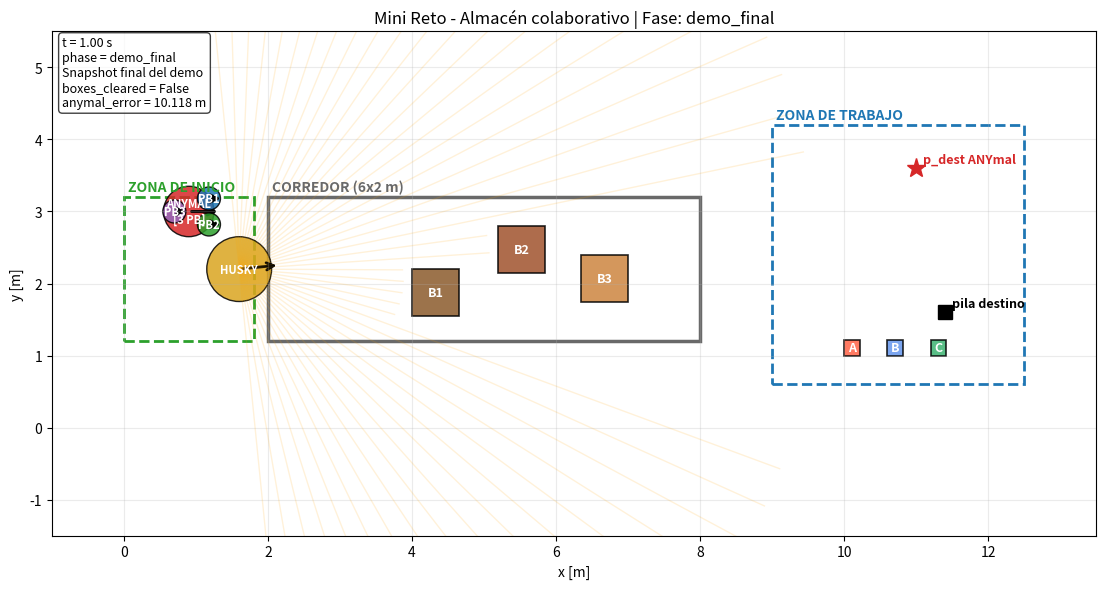

Source code (Python):
"""
sim.py
------
Simulador 2D del escenario completo del mini reto de Robots Móviles.

Este módulo define:
- El mapa del almacén
- El corredor bloqueado
- Las cajas grandes que empuja el Husky
- Las cajas pequeñas A, B, C para apilar
- Los estados de los robots en 2D
- Utilidades geométricas, colisiones básicas y logging
- Visualización estática y animación en matplotlib

Diseñado para integrarse con:
    1) husky_pusher.py
    2) anymal_gait.py
    3) puzzlebot_arm.py
    4) coordinator.py

Autor: Tu equipo
Curso: TE3002B - Robots Móviles Terrestres
"""

from __future__ import annotations

from dataclasses import dataclass, field
from typing import Dict, List, Tuple, Optional
import math
import numpy as np
import matplotlib.pyplot as plt
from matplotlib.patches import Rectangle, Circle, FancyArrowPatch
from matplotlib.animation import FuncAnimation


# =============================================================================
# Utilidades geométricas
# =============================================================================

def wrap_angle(theta: float) -> float:
    """Normaliza un ángulo al intervalo [-pi, pi]."""
    return math.atan2(math.sin(theta), math.cos(theta))


def distance(p1: Tuple[float, float], p2: Tuple[float, float]) -> float:
    """Distancia euclidiana 2D."""
    return math.hypot(p2[0] - p1[0], p2[1] - p1[1])


def clamp(value: float, low: float, high: float) -> float:
    """Satura un valor en [low, high]."""
    return max(low, min(high, value))


def point_in_rect(
    px: float,
    py: float,
    rx: float,
    ry: float,
    rw: float,
    rh: float
) -> bool:
    """Indica si un punto está dentro de un rectángulo axis-aligned."""
    return (rx <= px <= rx + rw) and (ry <= py <= ry + rh)


def rect_center(x: float, y: float, w: float, h: float) -> Tuple[float, float]:
    """Centro geométrico de un rectángulo."""
    return (x + w / 2.0, y + h / 2.0)


# =============================================================================
# Entidades del mundo
# =============================================================================

@dataclass
class Box2D:
    """
    Caja rectangular en 2D.

    Atributos:
        name: identificador
        x, y: esquina inferior izquierda [m]
        w, h: dimensiones [m]
        kind: "large" o "small"
        color: color para dibujar
        movable: si puede moverse
        stacked: si ya forma parte de la pila final
    """
    name: str
    x: float
    y: float
    w: float
    h: float
    kind: str = "large"
    color: str = "saddlebrown"
    movable: bool = True
    stacked: bool = False

    def center(self) -> Tuple[float, float]:
        """Retorna el centro de la caja."""
        return rect_center(self.x, self.y, self.w, self.h)

    def as_patch(self, alpha: float = 0.85) -> Rectangle:
        """Genera el patch de matplotlib para dibujar la caja."""
        return Rectangle(
            (self.x, self.y),
            self.w,
            self.h,
            facecolor=self.color,
            edgecolor="black",
            linewidth=1.2,
            alpha=alpha
        )

    def move_by(self, dx: float, dy: float) -> None:
        """Desplaza la caja."""
        if self.movable:
            self.x += dx
            self.y += dy

    def set_center(self, cx: float, cy: float) -> None:
        """Reposiciona la caja usando su centro."""
        self.x = cx - self.w / 2.0
        self.y = cy - self.h / 2.0


@dataclass
class RobotState:
    """
    Estado simplificado de un robot móvil en 2D.

    Atributos:
        name: nombre del robot
        x, y, theta: pose en el plano
        radius: radio de colisión aproximado
        color: color para dibujarlo
        active: si debe mostrarse
        payload: texto descriptivo opcional
    """
    name: str
    x: float
    y: float
    theta: float = 0.0
    radius: float = 0.25
    color: str = "tab:blue"
    active: bool = True
    payload: Optional[str] = None

    def pose(self) -> Tuple[float, float, float]:
        """Retorna la pose actual."""
        return (self.x, self.y, self.theta)

    def set_pose(self, x: float, y: float, theta: float) -> None:
        """Actualiza la pose del robot."""
        self.x = x
        self.y = y
        self.theta = wrap_angle(theta)


@dataclass
class WorldLog:
    """
    Estructura de logging del escenario.

    Guarda snapshots temporales del mundo para graficación y animación.
    """
    t: List[float] = field(default_factory=list)
    robot_states: List[Dict[str, Tuple[float, float, float]]] = field(default_factory=list)
    box_states: List[Dict[str, Tuple[float, float]]] = field(default_factory=list)
    phase: List[str] = field(default_factory=list)
    notes: List[str] = field(default_factory=list)

    def append(
        self,
        t: float,
        robots: Dict[str, RobotState],
        boxes: Dict[str, Box2D],
        phase: str,
        note: str = ""
    ) -> None:
        """Agrega un snapshot del estado actual."""
        self.t.append(t)
        self.robot_states.append(
            {name: (r.x, r.y, r.theta) for name, r in robots.items()}
        )
        self.box_states.append(
            {name: (b.x, b.y) for name, b in boxes.items()}
        )
        self.phase.append(phase)
        self.notes.append(note)


# =============================================================================
# Escenario principal del reto
# =============================================================================

class WarehouseSim:
    """
    Simulador 2D del almacén colaborativo.

    El mundo incluye:
    - zona de inicio
    - corredor (rectángulo de 6x2 m)
    - zona de trabajo
    - tres cajas grandes bloqueando el corredor
    - tres cajas pequeñas A, B, C
    - punto destino de apilado

    Coordenadas del mundo:
        X hacia la derecha
        Y hacia arriba
    """

    def __init__(self, dt: float = 0.05):
        self.dt = dt
        self.time = 0.0

        # Dimensiones generales del mundo
        self.world_xmin = -1.0
        self.world_xmax = 13.5
        self.world_ymin = -1.5
        self.world_ymax = 5.5

        # Rectángulos de referencia
        self.start_zone = (0.0, 1.2, 1.8, 2.0)         # x, y, w, h
        self.corridor = (2.0, 1.2, 6.0, 2.0)           # rectángulo de 6x2 m
        self.work_zone = (9.0, 0.6, 3.5, 3.6)

        # Punto destino ANYmal
        self.anymal_goal = (11.0, 3.6)

        # Punto destino de apilado C-B-A
        self.stack_point = (11.4, 1.6)

        # Robots del escenario
        self.robots: Dict[str, RobotState] = {}
        self._init_robots()

        # Cajas grandes y pequeñas
        self.boxes: Dict[str, Box2D] = {}
        self._init_boxes()

        # Historial temporal del mundo
        self.log = WorldLog()

        # Configuración visual
        self.title = "Mini Reto - Almacén colaborativo"

    # -------------------------------------------------------------------------
    # Inicialización
    # -------------------------------------------------------------------------

    def _init_robots(self) -> None:
        """Inicializa los robots del escenario."""
        self.robots["husky"] = RobotState(
            name="husky",
            x=0.8,
            y=2.2,
            theta=0.0,
            radius=0.45,
            color="goldenrod",
            payload=None
        )

        self.robots["anymal"] = RobotState(
            name="anymal",
            x=0.9,
            y=3.0,
            theta=0.0,
            radius=0.35,
            color="tab:red",
            payload="3 PB"
        )

        self.robots["pb1"] = RobotState(
            name="pb1",
            x=1.1,
            y=3.05,
            theta=0.0,
            radius=0.16,
            color="tab:blue",
            active=False
        )
        self.robots["pb2"] = RobotState(
            name="pb2",
            x=0.9,
            y=2.85,
            theta=0.0,
            radius=0.16,
            color="tab:green",
            active=False
        )
        self.robots["pb3"] = RobotState(
            name="pb3",
            x=0.7,
            y=3.05,
            theta=0.0,
            radius=0.16,
            color="tab:purple",
            active=False
        )

    def _init_boxes(self) -> None:
        """Inicializa las cajas grandes del corredor y las pequeñas del área de trabajo."""
        # Cajas grandes que bloquean el corredor
        self.boxes["B1"] = Box2D(
            name="B1",
            x=4.0,
            y=1.55,
            w=0.65,
            h=0.65,
            kind="large",
            color="#8B5A2B"
        )
        self.boxes["B2"] = Box2D(
            name="B2",
            x=5.2,
            y=2.15,
            w=0.65,
            h=0.65,
            kind="large",
            color="#A0522D"
        )
        self.boxes["B3"] = Box2D(
            name="B3",
            x=6.35,
            y=1.75,
            w=0.65,
            h=0.65,
            kind="large",
            color="#CD853F"
        )

        # Cajas pequeñas del apilado
        self.boxes["A"] = Box2D(
            name="A",
            x=10.0,
            y=1.0,
            w=0.22,
            h=0.22,
            kind="small",
            color="tomato"
        )
        self.boxes["B"] = Box2D(
            name="B",
            x=10.6,
            y=1.0,
            w=0.22,
            h=0.22,
            kind="small",
            color="cornflowerblue"
        )
        self.boxes["C"] = Box2D(
            name="C",
            x=11.2,
            y=1.0,
            w=0.22,
            h=0.22,
            kind="small",
            color="mediumseagreen"
        )

    # -------------------------------------------------------------------------
    # Utilidades de escenario
    # -------------------------------------------------------------------------

    def reset(self) -> None:
        """Reinicia por completo el escenario a su estado inicial."""
        self.time = 0.0
        self.log = WorldLog()
        self._init_robots()
        self._init_boxes()

    def step(self, n: int = 1, phase: str = "idle", note: str = "") -> None:
        """
        Avanza el tiempo del mundo y guarda snapshots.

        No integra dinámica por sí mismo; se usa como reloj central.
        """
        for _ in range(n):
            self.time += self.dt
            self.record_state(phase=phase, note=note)

    def record_state(self, phase: str = "idle", note: str = "") -> None:
        """Guarda el estado actual del mundo en el log."""
        self.log.append(
            t=self.time,
            robots=self.robots,
            boxes=self.boxes,
            phase=phase,
            note=note
        )

    def set_robot_pose(self, name: str, x: float, y: float, theta: float) -> None:
        """Actualiza la pose de un robot por nombre."""
        if name not in self.robots:
            raise KeyError(f"Robot '{name}' no existe.")
        self.robots[name].set_pose(x, y, theta)

    def move_robot_by(self, name: str, dx: float, dy: float, dtheta: float = 0.0) -> None:
        """Desplaza incrementalmente un robot."""
        if name not in self.robots:
            raise KeyError(f"Robot '{name}' no existe.")
        robot = self.robots[name]
        robot.set_pose(robot.x + dx, robot.y + dy, robot.theta + dtheta)

    def robot_to_box_distance(self, robot_name: str, box_name: str) -> float:
        """Distancia entre el centro del robot y el centro de una caja."""
        robot = self.robots[robot_name]
        box = self.boxes[box_name]
        return distance((robot.x, robot.y), box.center())

    def is_box_out_of_corridor(self, box_name: str) -> bool:
        """
        Verifica si una caja quedó completamente fuera del rectángulo del corredor.

        La caja solo se considera fuera si su rectángulo ya no intersecta
        en absoluto con el rectángulo del corredor.
        """
        if box_name not in self.boxes:
            raise KeyError(f"Caja '{box_name}' no existe.")

        box = self.boxes[box_name]
        cx, cy, cw, ch = self.corridor

        box_left = box.x
        box_right = box.x + box.w
        box_bottom = box.y
        box_top = box.y + box.h

        corridor_left = cx
        corridor_right = cx + cw
        corridor_bottom = cy
        corridor_top = cy + ch

        intersects = not (
            box_right < corridor_left or
            box_left > corridor_right or
            box_top < corridor_bottom or
            box_bottom > corridor_top
        )

        return not intersects

    def all_large_boxes_cleared(self) -> bool:
        """Indica si B1, B2 y B3 ya están fuera del corredor."""
        targets = ["B1", "B2", "B3"]
        return all(self.is_box_out_of_corridor(name) for name in targets)

    def anymal_goal_error(self) -> float:
        """Error euclidiano del ANYmal respecto al objetivo final."""
        anymal = self.robots["anymal"]
        return distance((anymal.x, anymal.y), self.anymal_goal)

    def stack_order_is_correct(self, tol_xy: float = 0.05, tol_z_virtual: float = 1e-9) -> bool:
        """
        Verificación simplificada del apilado C-B-A.

        En esta simulación 2D no modelamos altura física real en el mundo.
        En vez de eso, consideramos que:
        - las cajas deben quedar centradas en stack_point
        - y cada una debe marcarse como 'stacked'
        - coordinator.py llevará el conteo de niveles

        Esta función valida la proyección XY.
        """
        sx, sy = self.stack_point
        for name in ("A", "B", "C"):
            box = self.boxes[name]
            cx, cy = box.center()
            if distance((cx, cy), (sx, sy)) > tol_xy:
                return False
            if not box.stacked:
                return False
        return True

    def activate_puzzlebots_at_work_zone(self) -> None:
        """
        Despliega los 3 PuzzleBots cerca del ANYmal cuando llega a la zona de trabajo.
        La idea es que se vean como si se bajaran del robot, no que aparezcan
        mágicamente en posiciones lejanas.
        """
        anymal = self.robots["anymal"]

        # Offsets locales alrededor del ANYmal para "bajarse"
        # pb1: frente-derecha
        # pb2: frente-izquierda
        # pb3: atrás
        local_offsets = {
            "pb1": (+0.28, +0.18),
            "pb2": (+0.28, -0.18),
            "pb3": (-0.20,  0.00),
        }

        c = math.cos(anymal.theta)
        s = math.sin(anymal.theta)

        for name, (dx_local, dy_local) in local_offsets.items():
            dx_world = c * dx_local - s * dy_local
            dy_world = s * dx_local + c * dy_local

            self.robots[name].active = True
            self.robots[name].set_pose(
                anymal.x + dx_world,
                anymal.y + dy_world,
                anymal.theta
            )

    def sync_puzzlebots_on_anymal(self, offsets: Optional[Dict[str, Tuple[float, float]]] = None) -> None:
        """
        Coloca los 3 PuzzleBots montados sobre el ANYmal usando offsets 2D
        respecto al centro del robot.

        offsets:
            diccionario con desplazamientos locales (dx, dy) en el marco del ANYmal.
        """
        if offsets is None:
            offsets = {
                "pb1": (+0.10, +0.08),
                "pb2": (-0.02,  0.00),
                "pb3": (+0.10, -0.08),
            }

        anymal = self.robots["anymal"]
        c = math.cos(anymal.theta)
        s = math.sin(anymal.theta)

        for name, (dx_local, dy_local) in offsets.items():
            if name not in self.robots:
                continue

            dx_world = c * dx_local - s * dy_local
            dy_world = s * dx_local + c * dy_local

            self.robots[name].active = True
            self.robots[name].set_pose(
                anymal.x + dx_world,
                anymal.y + dy_world,
                anymal.theta
            )

    # -------------------------------------------------------------------------
    # LiDAR 2D simulado para el Husky
    # -------------------------------------------------------------------------

    def simulate_lidar_2d(
        self,
        robot_name: str = "husky",
        n_beams: int = 181,
        max_range: float = 8.0,
        fov_deg: float = 180.0
    ) -> Tuple[np.ndarray, np.ndarray]:
        """
        Simula un LiDAR 2D muy simplificado.

        Retorna:
            angles: ángulos relativos al robot [rad]
            ranges: distancia estimada [m]

        Modelo simplificado:
        - solo detecta intersección aproximada con cajas grandes
        - usa el centro de cada caja y un radio equivalente
        - suficiente para planner local simple del reto
        """
        if robot_name not in self.robots:
            raise KeyError(f"Robot '{robot_name}' no existe.")

        robot = self.robots[robot_name]
        half_fov = math.radians(fov_deg / 2.0)
        angles = np.linspace(-half_fov, half_fov, n_beams)
        ranges = np.full(n_beams, max_range, dtype=float)

        large_boxes = [b for b in self.boxes.values() if b.kind == "large"]

        for i, a_rel in enumerate(angles):
            beam_theta = wrap_angle(robot.theta + a_rel)
            dx_beam = math.cos(beam_theta)
            dy_beam = math.sin(beam_theta)

            for box in large_boxes:
                cx, cy = box.center()
                vx = cx - robot.x
                vy = cy - robot.y

                proj = vx * dx_beam + vy * dy_beam
                if proj <= 0:
                    continue

                # Distancia perpendicular del centro de caja al rayo
                perp = abs(vx * dy_beam - vy * dx_beam)

                # Radio equivalente de caja como círculo de colisión
                eq_radius = 0.5 * math.hypot(box.w, box.h)

                if perp <= eq_radius:
                    hit_range = max(0.0, proj - eq_radius)
                    if hit_range < ranges[i]:
                        ranges[i] = hit_range

        return angles, ranges

    # -------------------------------------------------------------------------
    # Contacto simple robot-caja
    # -------------------------------------------------------------------------

    def push_box_if_contact(
        self,
        robot_name: str,
        box_name: str,
        push_distance: float
    ) -> bool:
        """
        Modelo simplificado de empuje.

        Si el robot está suficientemente cerca de una caja, la empuja en la dirección
        de su orientación actual.

        Retorna:
            True si hubo contacto y movimiento de caja
            False en caso contrario
        """
        robot = self.robots[robot_name]
        box = self.boxes[box_name]

        cx, cy = box.center()
        d = distance((robot.x, robot.y), (cx, cy))

        contact_threshold = robot.radius + 0.5 * math.hypot(box.w, box.h)
        if d <= contact_threshold + 0.12:
            dx = push_distance * math.cos(robot.theta)
            dy = push_distance * math.sin(robot.theta)
            box.move_by(dx, dy)
            return True

        return False

    # -------------------------------------------------------------------------
    # Visualización
    # -------------------------------------------------------------------------

    def _draw_robot(self, ax, robot: RobotState) -> None:
        """Dibuja un robot como círculo con flecha de orientación."""
        if not robot.active:
            return

        body = Circle(
            (robot.x, robot.y),
            radius=robot.radius,
            facecolor=robot.color,
            edgecolor="black",
            alpha=0.85
        )
        ax.add_patch(body)

        tip_x = robot.x + 1.25 * robot.radius * math.cos(robot.theta)
        tip_y = robot.y + 1.25 * robot.radius * math.sin(robot.theta)
        arrow = FancyArrowPatch(
            (robot.x, robot.y),
            (tip_x, tip_y),
            arrowstyle="->",
            mutation_scale=13,
            linewidth=2.0,
            color="black"
        )
        ax.add_patch(arrow)

        label = robot.name.upper()
        if robot.payload:
            label += f"\n[{robot.payload}]"

        ax.text(
            robot.x,
            robot.y,
            label,
            ha="center",
            va="center",
            fontsize=8,
            color="white",
            fontweight="bold"
        )

    def _draw_static_map(self, ax) -> None:
        """Dibuja zonas fijas del escenario."""
        # Zona de inicio
        x, y, w, h = self.start_zone
        ax.add_patch(Rectangle((x, y), w, h, fill=False, linestyle="--",
                               linewidth=2.0, edgecolor="tab:green"))
        ax.text(x + 0.05, y + h + 0.08, "ZONA DE INICIO", color="tab:green",
                fontsize=10, fontweight="bold")

        # Corredor
        x, y, w, h = self.corridor
        ax.add_patch(Rectangle((x, y), w, h, fill=False, linestyle="-",
                               linewidth=2.5, edgecolor="dimgray"))
        ax.text(x + 0.05, y + h + 0.08, "CORREDOR (6x2 m)", color="dimgray",
                fontsize=10, fontweight="bold")

        # Zona de trabajo
        x, y, w, h = self.work_zone
        ax.add_patch(Rectangle((x, y), w, h, fill=False, linestyle="--",
                               linewidth=2.0, edgecolor="tab:blue"))
        ax.text(x + 0.05, y + h + 0.08, "ZONA DE TRABAJO", color="tab:blue",
                fontsize=10, fontweight="bold")

        # Objetivo ANYmal
        gx, gy = self.anymal_goal
        ax.plot(gx, gy, marker="*", markersize=14, color="tab:red")
        ax.text(gx + 0.1, gy + 0.08, "p_dest ANYmal", color="tab:red",
                fontsize=9, fontweight="bold")

        # Punto de apilado
        sx, sy = self.stack_point
        ax.plot(sx, sy, marker="s", markersize=10, color="black")
        ax.text(sx + 0.1, sy + 0.08, "pila destino", color="black",
                fontsize=9, fontweight="bold")

    def draw_world(
        self,
        ax=None,
        phase: str = "idle",
        note: str = "",
        show_lidar: bool = False,
        lidar_robot_name: str = "husky"
    ):
        """
        Dibuja el estado actual del mundo.

        Parámetros:
            ax: eje existente o None
            phase: texto de fase actual
            note: nota descriptiva
            show_lidar: dibuja haces del LiDAR
        """
        created_fig = False
        if ax is None:
            fig, ax = plt.subplots(figsize=(12, 6))
            created_fig = True
        else:
            fig = ax.figure

        ax.clear()
        ax.set_xlim(self.world_xmin, self.world_xmax)
        ax.set_ylim(self.world_ymin, self.world_ymax)
        ax.set_aspect("equal", adjustable="box")
        ax.grid(True, alpha=0.25)
        ax.set_xlabel("x [m]")
        ax.set_ylabel("y [m]")
        ax.set_title(f"{self.title} | Fase: {phase}")

        self._draw_static_map(ax)

        # Dibujar cajas
        for box in self.boxes.values():
            patch = box.as_patch()
            ax.add_patch(patch)
            cx, cy = box.center()
            ax.text(cx, cy, box.name, ha="center", va="center",
                    fontsize=9, fontweight="bold", color="white")

        # Dibujar robots
        for robot in self.robots.values():
            self._draw_robot(ax, robot)

        # LiDAR opcional
        if show_lidar and lidar_robot_name in self.robots:
            robot = self.robots[lidar_robot_name]
            angles, ranges = self.simulate_lidar_2d(robot_name=lidar_robot_name)
            step = max(1, len(angles) // 45)
            for a_rel, r in zip(angles[::step], ranges[::step]):
                beam_theta = robot.theta + a_rel
                bx = robot.x + r * math.cos(beam_theta)
                by = robot.y + r * math.sin(beam_theta)
                ax.plot([robot.x, bx], [robot.y, by], color="orange",
                        alpha=0.15, linewidth=1.0)

        # Texto informativo
        info_lines = [
            f"t = {self.time:.2f} s",
            f"phase = {phase}",
        ]
        if note:
            info_lines.append(note)

        info_lines.append(
            f"boxes_cleared = {self.all_large_boxes_cleared()}"
        )
        info_lines.append(
            f"anymal_error = {self.anymal_goal_error():.3f} m"
        )

        ax.text(
            0.01,
            0.99,
            "\n".join(info_lines),
            transform=ax.transAxes,
            ha="left",
            va="top",
            fontsize=9,
            bbox=dict(boxstyle="round", facecolor="white", alpha=0.75)
        )

        if created_fig:
            plt.tight_layout()
            return fig, ax

        return ax

    # -------------------------------------------------------------------------
    # Animación desde el log
    # -------------------------------------------------------------------------

    def animate_log(
        self,
        interval_ms: int = 60,
        save_path: Optional[str] = None
    ) -> FuncAnimation:
        """
        Genera una animación matplotlib a partir del log del mundo.

        Requisitos:
            primero haber llenado self.log con snapshots.
        """
        if len(self.log.t) == 0:
            raise RuntimeError("No hay datos en el log. Llama record_state() durante la simulación.")

        fig, ax = plt.subplots(figsize=(12, 6))

        def update(frame_idx: int):
            ax.clear()

            # Restaurar snapshot
            robot_snapshot = self.log.robot_states[frame_idx]
            box_snapshot = self.log.box_states[frame_idx]
            phase = self.log.phase[frame_idx]
            note = self.log.notes[frame_idx]

            for name, (x, y, theta) in robot_snapshot.items():
                self.robots[name].set_pose(x, y, theta)

            for name, (x, y) in box_snapshot.items():
                self.boxes[name].x = x
                self.boxes[name].y = y

            self.time = self.log.t[frame_idx]
            self.draw_world(ax=ax, phase=phase, note=note, show_lidar=False)

        anim = FuncAnimation(
            fig,
            update,
            frames=len(self.log.t),
            interval=interval_ms,
            repeat=False
        )

        if save_path:
            # Requiere ffmpeg o pillow según el formato
            anim.save(save_path, dpi=120)

        return anim


# =============================================================================
# Demo local de prueba del simulador
# =============================================================================

def demo_sim() -> WarehouseSim:
    """
    Demo mínima para verificar que el mapa y el log funcionan.
    No resuelve el reto; solo prueba el escenario.
    """
    sim = WarehouseSim(dt=0.1)

    # Guardar estado inicial
    sim.record_state(phase="init", note="Estado inicial del escenario")

    # Mover ligeramente al Husky
    for _ in range(10):
        sim.move_robot_by("husky", dx=0.08, dy=0.0, dtheta=0.01)
        sim.step(phase="demo_husky", note="Prueba básica de movimiento")

    # Activar PuzzleBots en la zona de trabajo
    sim.activate_puzzlebots_at_work_zone()
    sim.record_state(phase="demo_deploy", note="Despliegue de PuzzleBots")

    # Mostrar snapshot final
    sim.draw_world(phase="demo_final", note="Snapshot final del demo", show_lidar=True)
    plt.tight_layout()
    plt.show()

    return sim


if __name__ == "__main__":
    demo_sim()
